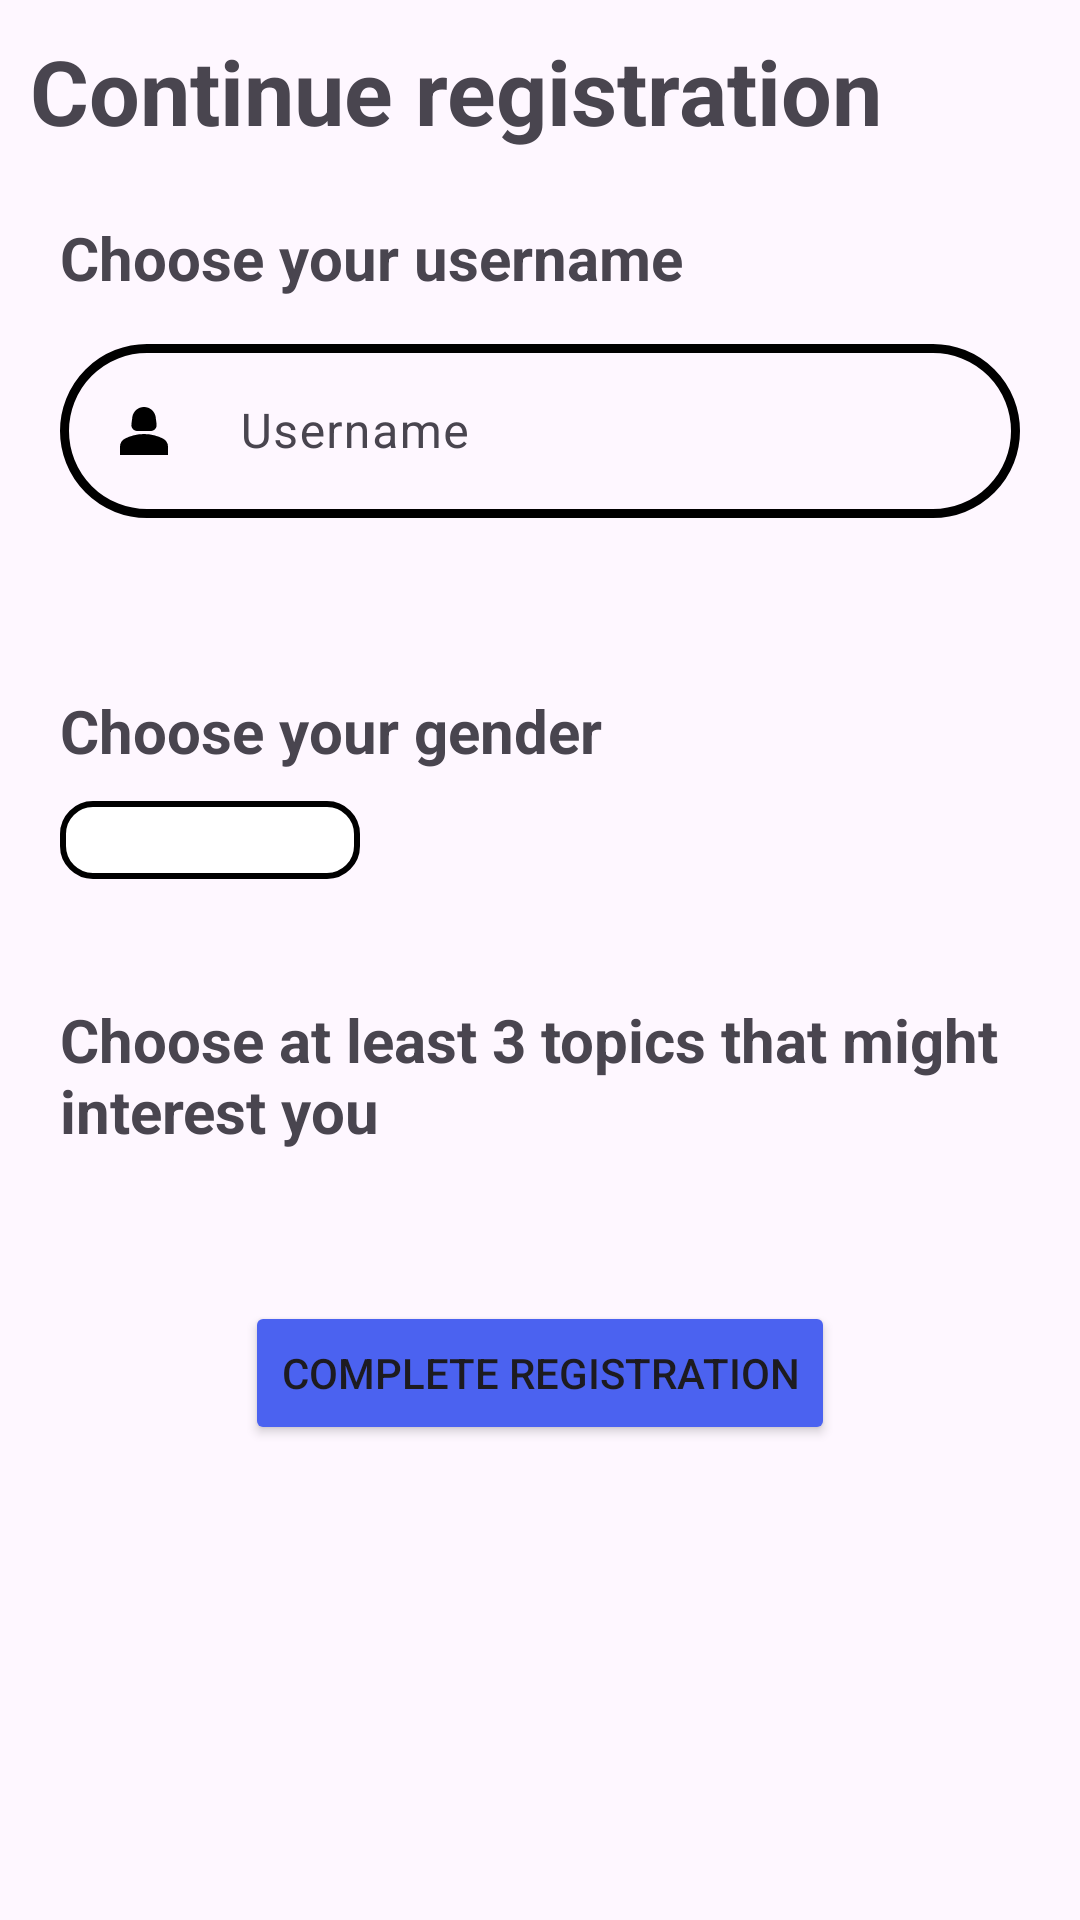

Produce the Android XML layout that renders to this screen, including the resource entries it uses.
<!-- AndroidManifest.xml: application theme Base.Theme.Readify -->
<!-- res/layout/fragment_continue_registration.xml -->
<?xml version="1.0" encoding="utf-8"?>
<androidx.core.widget.NestedScrollView android:layout_width="match_parent"
    android:layout_height="match_parent"
    xmlns:android="http://schemas.android.com/apk/res/android"
    xmlns:app="http://schemas.android.com/apk/res-auto"
    xmlns:tools="http://schemas.android.com/tools">

    <androidx.constraintlayout.widget.ConstraintLayout
        android:layout_width="match_parent"
        android:backgroundTint="?attr/backgroundColor"
        android:layout_height="wrap_content">

        <TextView
            android:id="@+id/textview_continue"
            android:layout_width="match_parent"
            android:layout_height="wrap_content"
            android:text="@string/continue_registration"
            android:textSize="30sp"
            android:textStyle="bold"
            android:paddingStart="10dp"
            android:paddingEnd="10dp"
            android:paddingTop="10dp"
            app:layout_constraintStart_toStartOf="parent"
            app:layout_constraintTop_toTopOf="parent"/>

        <TextView
            android:id="@+id/textview_continue_username"
            android:layout_width="wrap_content"
            android:layout_height="wrap_content"
            android:layout_marginTop="22dp"
            android:layout_marginStart="20dp"
            android:text="@string/choose_username"
            android:textSize="20sp"
            android:textStyle="bold"
            app:layout_constraintStart_toStartOf="parent"
            app:layout_constraintTop_toBottomOf="@+id/textview_continue" />

        <com.google.android.material.textfield.TextInputLayout
            android:id="@+id/text_input_layout_choose_username"
            android:layout_width="match_parent"
            android:layout_height="wrap_content"
            android:layout_marginTop="10dp"
            android:layout_marginLeft="20dp"
            android:layout_marginRight="20dp"
            app:layout_constraintStart_toStartOf="parent"
            app:layout_constraintTop_toBottomOf="@+id/textview_continue_username"
            app:shapeAppearanceOverlay="@style/RoundedEditText"
            app:errorEnabled="true"
            app:boxStrokeColor="@color/text_input_box_stroke_color"
            app:hintTextColor="?attr/colorSecondary"
            app:boxStrokeWidth="3dp"
            app:cursorColor="?attr/colorAccent">

            <com.google.android.material.textfield.TextInputEditText
                android:id="@+id/text_input_edit_text_choose_username"
                android:layout_width="wrap_content"
                android:minWidth="380dp"
                android:maxWidth="460dp"
                android:layout_height="wrap_content"
                android:drawableStart="@drawable/ic_baseline_profile_24"
                android:drawablePadding="20dp"
                android:hint="@string/username"
                android:inputType="text" />
        </com.google.android.material.textfield.TextInputLayout>

        <TextView
            android:id="@+id/continue_registration_username_error_message"
            android:layout_width="wrap_content"
            android:layout_height="wrap_content"
            android:textColor="#FF0000"
            android:textSize="20sp"
            android:layout_marginHorizontal="15dp"
            android:layout_marginBottom="16dp"
            app:layout_constraintStart_toStartOf="parent"
            app:layout_constraintEnd_toEndOf="parent"
            app:layout_constraintTop_toBottomOf="@id/text_input_layout_choose_username"
            tools:text="error message" />

        <TextView
            android:id="@+id/textview_gender_selection"
            android:layout_width="wrap_content"
            android:layout_height="wrap_content"
            android:layout_marginStart="20dp"
            android:layout_marginTop="10dp"
            android:text="@string/choose_gender"
            android:textSize="20sp"
            android:textStyle="bold"
            app:layout_constraintStart_toStartOf="parent"
            app:layout_constraintTop_toBottomOf="@id/continue_registration_username_error_message" />

        <Spinner
            android:id="@+id/spinner_gender"
            android:layout_width="0dp"
            android:layout_height="wrap_content"
            android:layout_marginTop="10dp"
            android:layout_marginEnd="240dp"
            android:paddingVertical="13dp"
            style="@style/RoundedSpinnerTheme"
            app:layout_constraintEnd_toEndOf="parent"
            app:layout_constraintStart_toStartOf="@+id/textview_gender_selection"
            app:layout_constraintTop_toBottomOf="@+id/textview_gender_selection" />

        <TextView
            android:id="@+id/continue_registration_gender_error_message"
            android:layout_width="wrap_content"
            android:layout_height="wrap_content"
            android:textColor="#FF0000"
            android:textSize="20sp"
            android:layout_marginTop="10dp"
            android:layout_marginEnd="50dp"
            android:paddingVertical="12dp"
            android:gravity="center_vertical"
            android:layout_marginStart="20dp"
            app:layout_constraintStart_toEndOf="@+id/spinner_gender"
            app:layout_constraintTop_toBottomOf="@+id/textview_gender_selection"
            app:layout_constraintBottom_toBottomOf="@id/spinner_gender"
            tools:text="error message"
            />

        <TextView
            android:id="@+id/textview_choose_genre"
            android:layout_width="match_parent"
            android:layout_height="wrap_content"
            android:layout_marginTop="40dp"
            android:layout_marginHorizontal="20dp"
            android:text="@string/choose_subjects"
            android:textSize="20sp"
            android:textStyle="bold"
            app:layout_constraintStart_toStartOf="parent"
            app:layout_constraintTop_toBottomOf="@+id/spinner_gender" />

        <com.google.android.material.chip.ChipGroup
            android:id="@+id/chipgroup_genre_filter"
            android:layout_width="match_parent"
            android:layout_height="wrap_content"
            android:layout_marginHorizontal="16dp"
            app:chipSpacingVertical="0dp"
            app:layout_constraintEnd_toEndOf="parent"
            app:layout_constraintStart_toStartOf="parent"
            app:layout_constraintTop_toBottomOf="@id/textview_choose_genre"
            app:selectionRequired="false"
            app:singleSelection="false">
        </com.google.android.material.chip.ChipGroup>

        <TextView
            android:id="@+id/continue_registration_chip_error_message"
            android:layout_width="wrap_content"
            android:layout_height="wrap_content"
            android:textColor="#FF0000"
            android:textSize="20sp"
            android:layout_marginHorizontal="25dp"
            app:layout_constraintStart_toStartOf="parent"
            app:layout_constraintEnd_toEndOf="parent"
            app:layout_constraintTop_toBottomOf="@+id/chipgroup_genre_filter"
            tools:text="error message"
            />

        <Button
            android:id="@+id/confirm_preferences"
            android:layout_width="wrap_content"
            android:layout_height="wrap_content"
            android:text="@string/complete_registration"
            android:layout_marginTop="50dp"
            android:backgroundTint="?attr/colorPrimaryVariant"
            app:layout_constraintStart_toStartOf="parent"
            app:layout_constraintEnd_toEndOf="parent"
            app:layout_constraintTop_toBottomOf="@+id/chipgroup_genre_filter">
        </Button>


    </androidx.constraintlayout.widget.ConstraintLayout>
</androidx.core.widget.NestedScrollView>
<!-- resources referenced by this layout -->
<resources>
  <!-- drawable ic_baseline_profile_24 (drawable) -->
  <vector android:height="24dp" android:tint="?attr/colorOnBackground"
      android:viewportHeight="24" android:viewportWidth="24"
      android:width="24dp" xmlns:android="http://schemas.android.com/apk/res/android">
      <path android:fillColor="?attr/colorOnBackground" android:pathData="M18.39,14.56C16.71,13.7 14.53,13 12,13c-2.53,0 -4.71,0.7 -6.39,1.56C4.61,15.07 4,16.1 4,17.22V20h16v-2.78C20,16.1 19.39,15.07 18.39,14.56z"/>
      <path android:fillColor="?attr/colorOnBackground" android:pathData="M9.78,12h4.44c1.21,0 2.14,-1.06 1.98,-2.26l-0.32,-2.45C15.57,5.39 13.92,4 12,4S8.43,5.39 8.12,7.29L7.8,9.74C7.64,10.94 8.57,12 9.78,12z"/>
  </vector>
  <string name="choose_gender">Choose your gender</string>
  <string name="choose_subjects">Choose at least 3 topics that might interest you</string>
  <string name="choose_username">Choose your username</string>
  <string name="complete_registration">Complete registration</string>
  <string name="continue_registration">Continue registration</string>
  <string name="username" translatable="false">Username</string>
  <style name="RoundedEditText" parent="">
          <item name="cornerFamily">rounded</item>
          <item name="cornerSize">50%</item>
      </style>
  <style name="RoundedSpinnerTheme" parent="android:Widget.Material.Spinner.Underlined">
          <item name="android:background">@drawable/rounded_spinner_background </item>
          <item name="android:popupBackground">@drawable/rounded_spinner_background </item>
          <item name="android:textAlignment">textStart</item>
      </style>
  <style name="Base.Theme.Readify" parent="Theme.Material3.DayNight.NoActionBar">
          <item name="colorPrimary">#00009C</item>
          <item name="colorPrimaryVariant">#4b62f0</item>
          <item name="colorOnPrimary">#FFFFFF</item>
  
          <item name="colorSecondary">#008F8F</item>
          <item name="colorSecondaryVariant">#94CDDF</item>
          <item name="colorOnSecondary">#FFFFFF</item>
  
          <item name="colorTertiary">#EAEAEA</item>
          <item name="colorOnTertiary">#000000</item>
  
          <item name="backgroundColor">#FFFFFF</item>
          <item name="colorOnBackground">#000000</item>
  
      </style>
  <!-- drawable rounded_spinner_background (drawable) -->
  <?xml version="1.0" encoding="utf-8"?>
  <shape
      xmlns:android="http://schemas.android.com/apk/res/android"
      android:shape="rectangle" >
      <stroke
          android:width="2dp"
          android:color="?attr/colorOnBackground"/>
      <solid android:color="?attr/backgroundColor"/>
      <corners android:radius="10dp" />
  
  </shape>
</resources>
